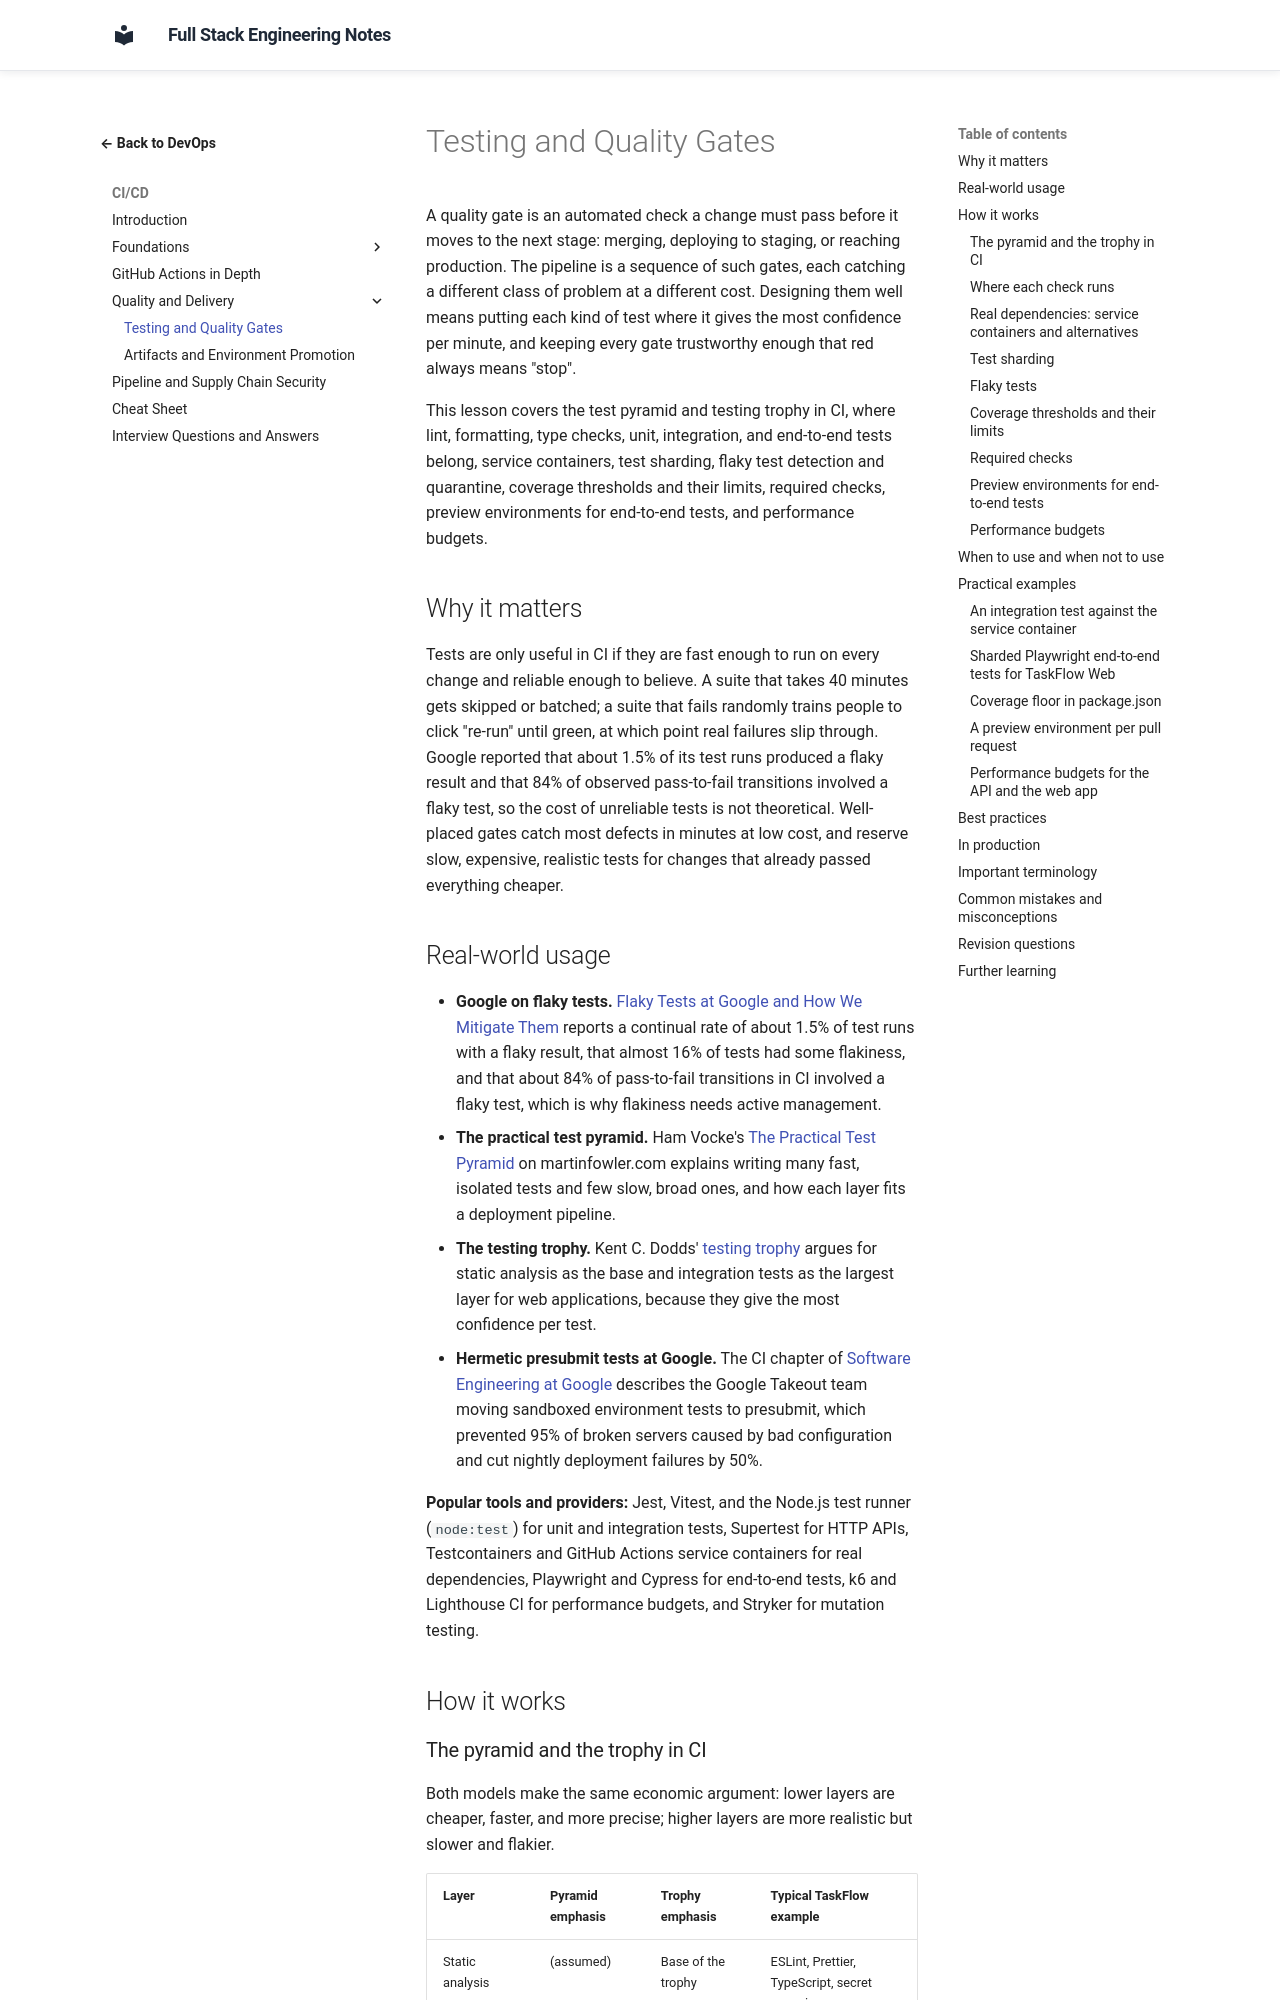

repository: murthy-satti/fullstack-notes · page: 08-devops-and-deployment/ci-cd/testing-and-quality-gates/index.html · generator: mkdocs

# Testing and Quality Gates

A quality gate is an automated check a change must pass before it moves
to the next stage: merging, deploying to staging, or reaching production.
The pipeline is a sequence of such gates, each catching a different class
of problem at a different cost. Designing them well means putting each
kind of test where it gives the most confidence per minute, and keeping
every gate trustworthy enough that red always means "stop".

This lesson covers the test pyramid and testing trophy in CI, where lint,
formatting, type checks, unit, integration, and end-to-end tests belong,
service containers, test sharding, flaky test detection and quarantine,
coverage thresholds and their limits, required checks, preview
environments for end-to-end tests, and performance budgets.

## Why it matters

Tests are only useful in CI if they are fast enough to run on every
change and reliable enough to believe. A suite that takes 40 minutes gets
skipped or batched; a suite that fails randomly trains people to click
"re-run" until green, at which point real failures slip through. Google
reported that about 1.5% of its test runs produced a flaky result and
that 84% of observed pass-to-fail transitions involved a flaky test, so
the cost of unreliable tests is not theoretical. Well-placed gates catch
most defects in minutes at low cost, and reserve slow, expensive,
realistic tests for changes that already passed everything cheaper.
